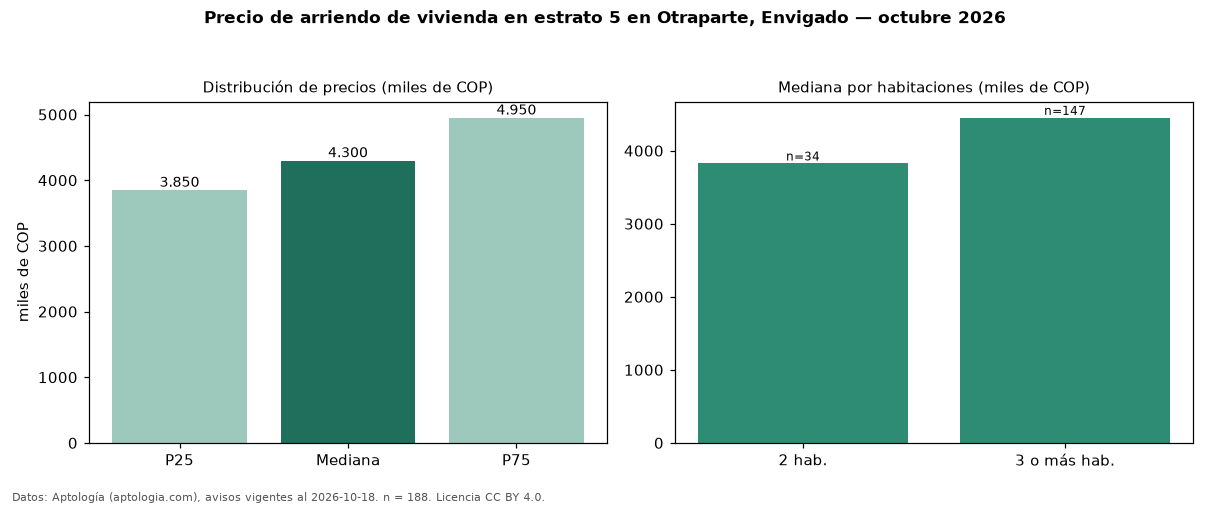

Values plotted in this chart, from the file beside it:
seccion, metrica, valor, moneda, n
precio, p25, 3850000, COP, 188
precio, mediana, 4300000, COP, 188
precio, p75, 4950000, COP, 188
precio, minimo, 2000000, COP, 188
precio, maximo, 11200000, COP, 188
m2, mediana_precio_m2, 49388, COP, 188
m2, area_mediana_m2, 89.5, m2, 188
banos, mediana_banos, 2.0, , 
parqueadero, pct_con_parqueadero, 100.0, %, 179
estrato, estrato_mas_frecuente, 5, , 188
habitaciones, 2, 3825000, COP, 34
habitaciones, 3+, 4450000, COP, 147
fuente, fecha_datos, 2026-10-18, , 
fuente, atribucion, https://www.aptologia.com/arriendo/envig…, , 
fuente, licencia, CC BY 4.0, , 
